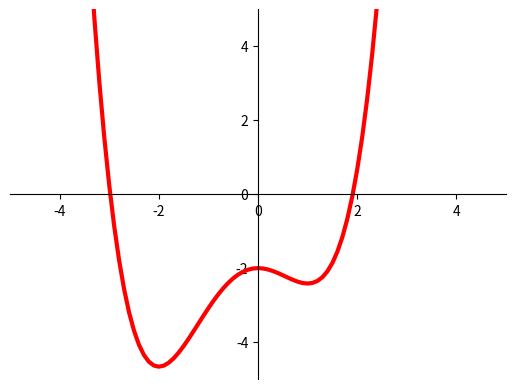

Python code for this plot:
## This is course material for Introduction to Python Scientific Programming
## Example code: multiple_minima.py
# [redacted]
##
# [redacted]

import numpy as np
import matplotlib.pyplot as plt
from matplotlib.widgets import Cursor

fig = plt.figure()
ax = plt.axes()
ax.set_xlim([-5, 5])
ax.set_ylim([-5, 5])
ax.spines['left'].set_position(('data', 0))
ax.spines['bottom'].set_position(('data', 0))
ax.spines['right'].set_color('none')
ax.spines['top'].set_color('none')

# Function y = 1/4 x^4 + 1/3 x^3 - x^2 - 2 
def func(x):
    return 1/4*x**4 + 1/3*x**3 - x**2 - 2

def grad(x):
    return x**3 + x**2 - 2*x

x = np.arange(-5, 5, 0.1)
y = func(x)

plt.plot(x, y, 'r-', linewidth = 3)
line = None
def onclick(event):
    global line 

    if not line == None:
        line.remove()

    epsilon = 0.001
    learn_rate = 0.1
    delta = np.inf
    xlist = [event.xdata]  
    ylist = [func(event.xdata)]
    while delta > epsilon:
        x_next = xlist[-1] - learn_rate*grad(xlist[-1])
        delta = abs(xlist[-1] - x_next)
        xlist.append(x_next)
        ylist.append(func(x_next))

    line, = plt.plot(xlist, ylist, 'bo-')

cursor = Cursor(ax, horizOn = True, vertOn = True, color = 'green')
fig.canvas.mpl_connect('button_press_event',onclick)

plt.show()